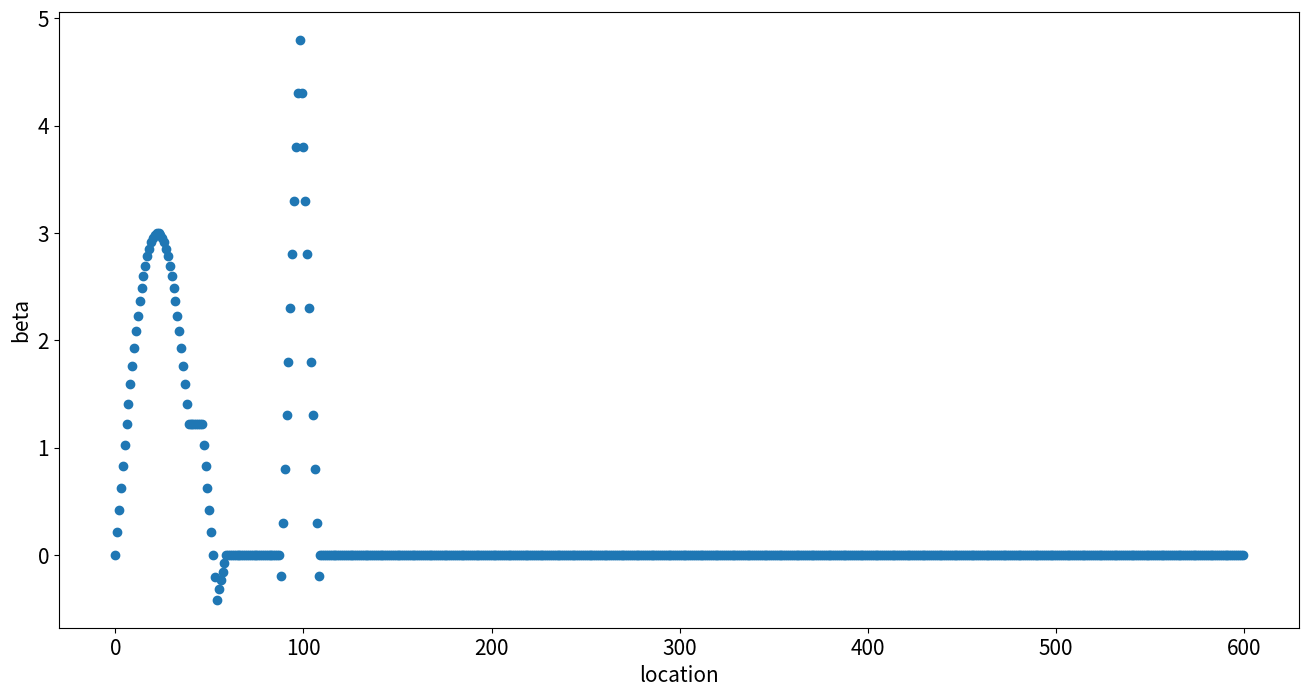

Reproduce this figure in Python.
import numpy as np
from numpy.random import multivariate_normal,standard_normal,standard_t


class simulation_data():
    """
        The class used to generate the simulation data for the tests
    """
    def __init__(self,p=600,n=71):
        self.p = p          # dim
        self.n = n          # num of samples
        self.X = None
        self.Y = None
        self.intercept = 0
        self.beta = np.zeros(self.p)
        self.noise = None

    def gen_beta(self,num_part1=54, num_part2=25,intercept=None):
        """
            Used to generate the beta s for stimulation tests
            num_part1 + num_part2 = the number of beta s to be non-zero

        The related sentences in the paper goes like this:
            β’s are obtained from a continuous function consisting of two parts: one part
            being a combination of sine and constant function,and the other being a
            combination of two linear functions.
        Note:
            In fact I'm not quit sure that I understand the meaning of paper correctly. And I
            just develop the program according to my understanding and the figures shown in
            the essay.
        """
        #intercept
        if intercept is not None:
            self.intercept = intercept
        #part1
        num_p1_1 = num_part1 // 8
        num_p2_2 = num_part1 - num_p1_1
        sep_point = int(num_p2_2 * 0.8)
        tmp1 = np.sin([np.pi/(num_p2_2-6) * i for i in range(1,sep_point)]) * 3
        tmp2 = np.ones(num_p1_1) * tmp1[-1]
        tmp3 = np.sin([np.pi/(num_p2_2-6) * i for i in range(sep_point,num_p2_2-3)]) * 3
        tmp4 = np.linspace(tmp3[-1]+0.1,0,4,endpoint=False)
        part1 = np.concatenate([tmp1,tmp2,tmp3,tmp4])

        #part2
        num_p2_1 = num_part2 // 2 + 1
        num_p2_2 = num_part2 - num_p2_1
        slop = 5.5 / num_p2_1
        tmp1 = np.array([slop*i for i in range(num_p2_1)]) - 0.2
        tmp2 = np.array([5-slop*i for i in range(1,num_p2_2+1)]) - 0.2
        part2 = np.concatenate([tmp1,tmp2])

        self.beta[1:(len(part1)+1)] = part1
        self.beta[(len(part1)+30):(len(part1)+30+len(part2))] = part2

        return self.beta

    def set_beta(self, beta):
        self.beta = beta

    def gen_mu_cov(self,case=1):
        assert case in [1,2],"ERROR"
        mu_ = np.zeros(self.p)
        if case==1:
            cov_ = np.eye(self.p)
        elif case==2:
            cov_ = np.eye(self.p)
            for i in range(self.p-1):
                for j in range(i+1,self.p):
                    v = 0.5**(j-i)
                    cov_[i,j] = v
                    cov_[j,i] = v
        return mu_,cov_

    def gen_X(self,mu=None,cov=None):
        if mu is None:
            mu_ = np.zeros(self.p)  # default: zero mean
        else:
            mu_ = np.array(mu)
        if cov is None:
            cov_ = np.eye(self.p)    #default: I
        else:
            cov_ = np.array(cov)
        self.X = multivariate_normal(mu_,cov_, self.n)
        return self.X

    def gen_Y(self,std=1,form="norm",df=5):
        if form == "norm":
            e = standard_normal(self.n)
        elif form == "t":
            e = standard_t(df,self.n) * np.sqrt((df-2)/df)
        self.noise = e * std
        self.Y = self.intercept + np.dot(self.X, self.beta) + self.noise
        return self.Y


if __name__ == "__main__":
    ## some test
    import matplotlib.pyplot as plt
    data = simulation_data(p=600,n=71)
    beta = data.gen_beta(58,21)
    print((beta>0).sum())
    print((beta<0).sum())
    plt.figure(figsize=(16, 8))
    plt.plot(beta, "o")
    plt.xlabel("location", fontsize=15)
    plt.ylabel("beta", fontsize=15)
    plt.xticks(fontsize=15)
    plt.yticks(fontsize=15)
    plt.savefig("test.png")
    plt.show()
    mu,cov = data.gen_mu_cov(case=2)
    data.gen_X(mu,cov)
    data.gen_Y(std=3,form="t")

